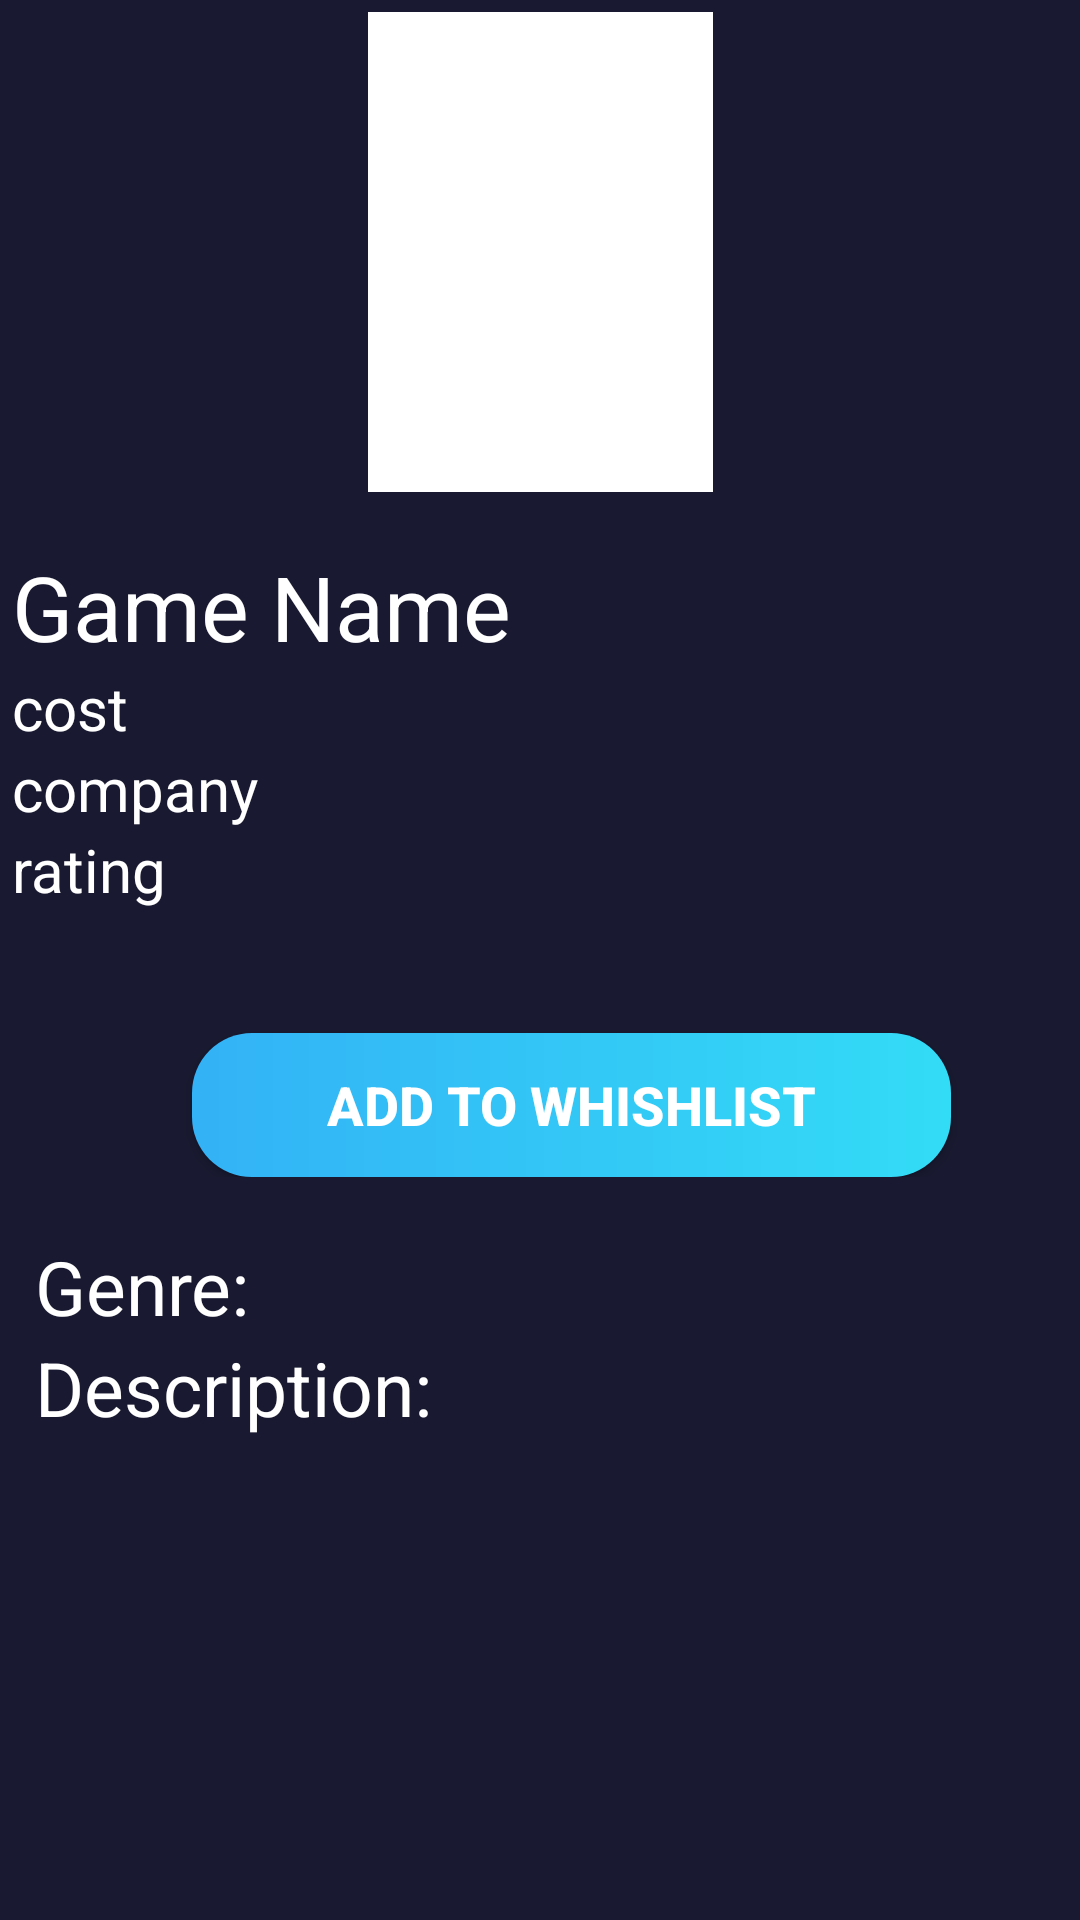

Produce the Android XML layout that renders to this screen, including the resource entries it uses.
<!-- AndroidManifest.xml: application theme Theme.AndroidFinal -->
<!-- res/layout/game_details.xml -->
<?xml version="1.0" encoding="utf-8"?>
<androidx.constraintlayout.widget.ConstraintLayout xmlns:android="http://schemas.android.com/apk/res/android"
    xmlns:tools="http://schemas.android.com/tools"
    android:layout_width="match_parent"
    android:layout_height="match_parent"
    android:layout_margin="4dp"
    android:background="@color/dark_blue"
    android:padding="4dp"
    xmlns:app="http://schemas.android.com/apk/res-auto">

    <com.google.android.material.imageview.ShapeableImageView
        android:id="@+id/ImgGame"
        android:layout_width="115dp"
        android:layout_height="160dp"
        android:background="@color/white"
        android:scaleType="fitXY"
        app:layout_constraintEnd_toEndOf="parent"
        app:layout_constraintStart_toStartOf="parent"
        app:layout_constraintTop_toTopOf="parent"
        app:srcCompat="@drawable/poster_placeholder" />

    <LinearLayout
        android:id="@+id/linearLayout"
        android:layout_width="353dp"
        android:layout_height="230dp"
        android:layout_marginHorizontal="20dp"
        android:orientation="vertical"
        app:layout_constraintBottom_toBottomOf="parent"
        app:layout_constraintEnd_toEndOf="parent"
        app:layout_constraintStart_toStartOf="parent"
        app:layout_constraintTop_toBottomOf="@+id/ImgGame"
        app:layout_constraintVertical_bias="0.074">

        <TextView
            android:id="@+id/gameName"
            android:layout_width="match_parent"
            android:layout_height="wrap_content"
            android:layout_gravity="top"
            android:text="Game Name"
            android:textColor="@color/white"
            android:textColorHint="#FFFFFF"
            android:textSize="30dp" />

        <TextView
            android:id="@+id/cost"
            android:layout_width="match_parent"
            android:layout_height="wrap_content"
            android:text="cost"
            android:textColor="@color/white"
            android:textColorHint="#FAFAFA"
            android:textSize="20dp" />

        <TextView
            android:id="@+id/company"
            android:layout_width="match_parent"
            android:layout_height="wrap_content"
            android:text="company"
            android:textColor="@color/white"
            android:textColorHint="#FFFFFF"
            android:textSize="20dp" />

        <TextView
            android:id="@+id/rating"
            android:layout_width="match_parent"
            android:layout_height="wrap_content"
            android:text="rating"
            android:textColor="@color/white"
            android:textColorHint="#F4F4F4"
            android:textSize="20dp" />

        <LinearLayout
            android:layout_width="match_parent"
            android:layout_height="wrap_content"
            android:layout_gravity="right"
            android:gravity="right">

            <androidx.appcompat.widget.AppCompatButton
                android:id="@+id/login2_btn"
                android:layout_width="253dp"
                android:layout_height="wrap_content"
                android:layout_alignParentStart="true"
                android:layout_alignParentEnd="true"
                android:layout_marginStart="40dp"
                android:layout_marginTop="41dp"
                android:layout_marginEnd="40dp"
                android:background="@drawable/round_bg"
                android:text="Add to whishlist"
                android:textColor="#FFFFFF"
                android:textSize="18sp"
                android:textStyle="bold" />


        </LinearLayout>

    </LinearLayout>

    <LinearLayout
        android:id="@+id/linearLayout2"
        android:layout_width="337dp"
        android:layout_height="94dp"
        android:layout_marginHorizontal="20dp"
        android:orientation="vertical"
        app:layout_constraintBottom_toBottomOf="parent"
        app:layout_constraintEnd_toEndOf="parent"
        app:layout_constraintStart_toStartOf="parent"
        app:layout_constraintTop_toBottomOf="@+id/linearLayout"
        app:layout_constraintVertical_bias="0.0">


        <TextView
            android:id="@+id/genre"
            android:layout_width="match_parent"
            android:layout_height="wrap_content"
            android:text="Genre:"
            android:textColor="@color/white"
            android:textColorHint="#FAFAFA"
            android:textSize="25dp" />

        <TextView
            android:id="@+id/description"
            android:layout_width="match_parent"
            android:layout_height="wrap_content"
            android:text="Description:"
            android:textColor="@color/white"
            android:textColorHint="#FFFFFF"
            android:textSize="25dp" />


    </LinearLayout>


</androidx.constraintlayout.widget.ConstraintLayout>
<!-- resources referenced by this layout -->
<resources>
  <color name="dark_blue">#191931</color>
  <color name="white">#FFFFFFFF</color>
  <!-- drawable round_bg (drawable) -->
  <?xml version="1.0" encoding="utf-8"?>
  <shape xmlns:android="http://schemas.android.com/apk/res/android">
  
      <corners android:radius="60px"/>
      <gradient android:startColor="@color/gradient_1_blue" android:endColor="@color/gradient_2_blue"/>
  
  
  </shape>
  <style name="Theme.AndroidFinal" parent="Theme.MaterialComponents.DayNight.NoActionBar">
          
          <item name="colorPrimary">@color/purple_500</item>
          <item name="colorPrimaryVariant">@color/purple_700</item>
          <item name="colorOnPrimary">@color/white</item>
          
          <item name="colorSecondary">@color/teal_200</item>
          <item name="colorSecondaryVariant">@color/teal_700</item>
          <item name="colorOnSecondary">@color/black</item>
          
          <item name="android:statusBarColor">?attr/colorPrimaryVariant</item>
          
      </style>
  <color name="gradient_1_blue">#33B2F6</color>
  <color name="gradient_2_blue">#33DCF6</color>
  <color name="purple_500">#FF6200EE</color>
  <color name="purple_700">#FF3700B3</color>
  <color name="teal_200">#FF03DAC5</color>
  <color name="teal_700">#FF018786</color>
  <color name="black">#FF000000</color>
</resources>
